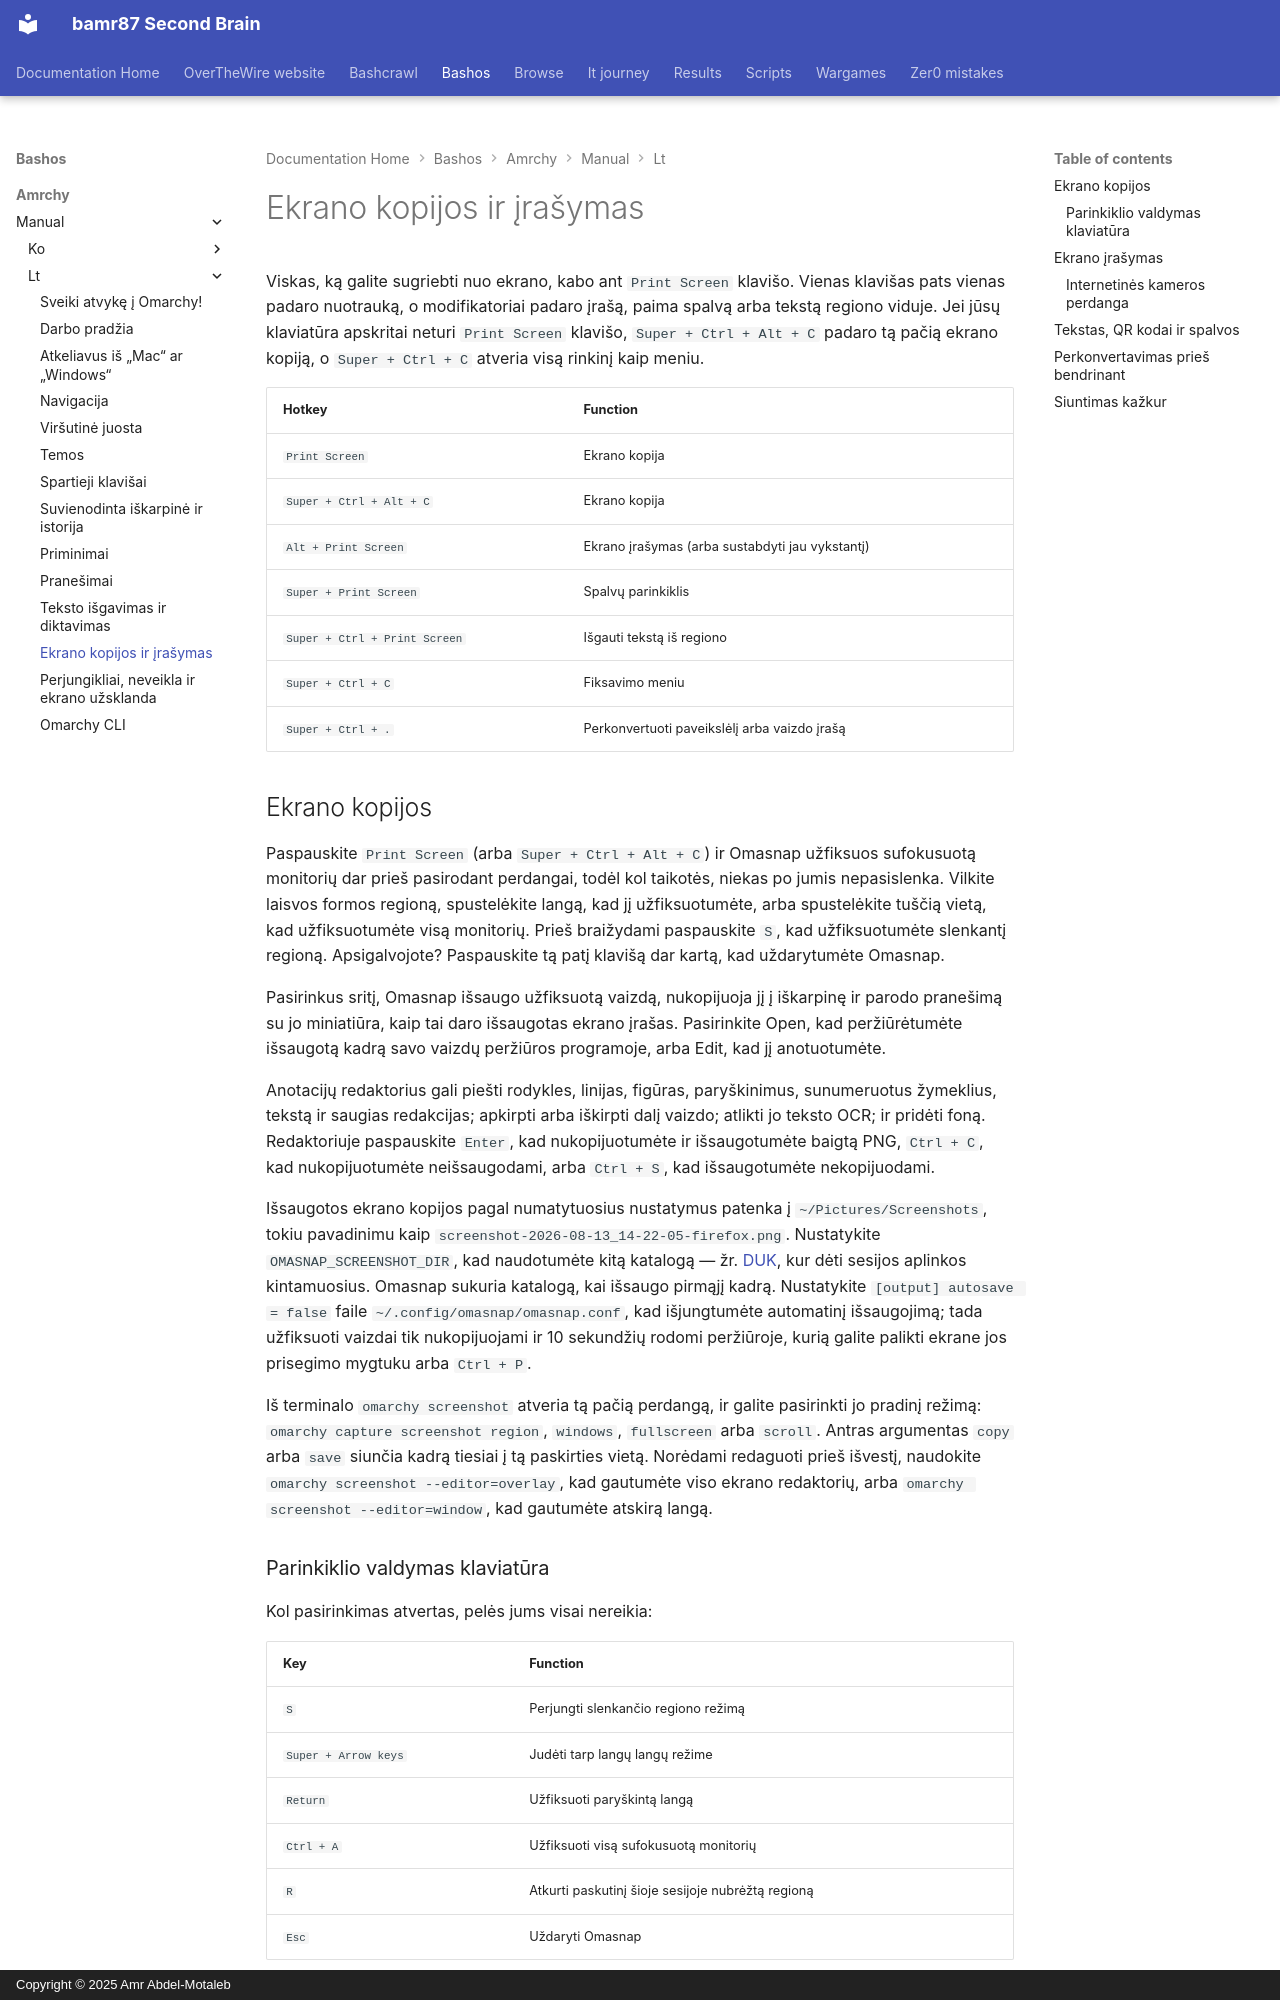

repository: bamr87/README · page: bashos/amrchy/manual/lt/12-screenshots-recording/index.html · generator: mkdocs · copyright: Copyright © 2025 Amr Abdel-Motaleb

---
source_file: amrchy/manual/lt/12-screenshots-recording.md
source_repo: bamr87/bashos
source_url: https://github.com/bamr87/bashos/blob/main/amrchy/manual/lt/12-screenshots-recording.md
title: Ekrano kopijos ir įrašymas
---
# Ekrano kopijos ir įrašymas

Viskas, ką galite sugriebti nuo ekrano, kabo ant `Print Screen` klavišo. Vienas klavišas pats vienas padaro nuotrauką, o modifikatoriai padaro įrašą, paima spalvą arba tekstą regiono viduje. Jei jūsų klaviatūra apskritai neturi `Print Screen` klavišo, `Super + Ctrl + Alt + C` padaro tą pačią ekrano kopiją, o `Super + Ctrl + C` atveria visą rinkinį kaip meniu.

| Hotkey | Function |
| ------ | -------- |
| `Print Screen` | Ekrano kopija |
| `Super + Ctrl + Alt + C` | Ekrano kopija |
| `Alt + Print Screen` | Ekrano įrašymas (arba sustabdyti jau vykstantį) |
| `Super + Print Screen` | Spalvų parinkiklis |
| `Super + Ctrl + Print Screen` | Išgauti tekstą iš regiono |
| `Super + Ctrl + C` | Fiksavimo meniu |
| `Super + Ctrl + .` | Perkonvertuoti paveikslėlį arba vaizdo įrašą |

## Ekrano kopijos

Paspauskite `Print Screen` (arba `Super + Ctrl + Alt + C`) ir Omasnap užfiksuos sufokusuotą monitorių dar prieš pasirodant perdangai, todėl kol taikotės, niekas po jumis nepasislenka. Vilkite laisvos formos regioną, spustelėkite langą, kad jį užfiksuotumėte, arba spustelėkite tuščią vietą, kad užfiksuotumėte visą monitorių. Prieš braižydami paspauskite `S`, kad užfiksuotumėte slenkantį regioną. Apsigalvojote? Paspauskite tą patį klavišą dar kartą, kad uždarytumėte Omasnap.

Pasirinkus sritį, Omasnap išsaugo užfiksuotą vaizdą, nukopijuoja jį į iškarpinę ir parodo pranešimą su jo miniatiūra, kaip tai daro išsaugotas ekrano įrašas. Pasirinkite Open, kad peržiūrėtumėte išsaugotą kadrą savo vaizdų peržiūros programoje, arba Edit, kad jį anotuotumėte.

Anotacijų redaktorius gali piešti rodykles, linijas, figūras, paryškinimus, sunumeruotus žymeklius, tekstą ir saugias redakcijas; apkirpti arba iškirpti dalį vaizdo; atlikti jo teksto OCR; ir pridėti foną. Redaktoriuje paspauskite `Enter`, kad nukopijuotumėte ir išsaugotumėte baigtą PNG, `Ctrl + C`, kad nukopijuotumėte neišsaugodami, arba `Ctrl + S`, kad išsaugotumėte nekopijuodami.

Išsaugotos ekrano kopijos pagal numatytuosius nustatymus patenka į `~/Pictures/Screenshots`, tokiu pavadinimu kaip `screenshot-2026-08-13_14-22-05-firefox.png`. Nustatykite `OMASNAP_SCREENSHOT_DIR`, kad naudotumėte kitą katalogą — žr. [DUK](46-faq.md), kur dėti sesijos aplinkos kintamuosius. Omasnap sukuria katalogą, kai išsaugo pirmąjį kadrą. Nustatykite `[output] autosave = false` faile `~/.config/omasnap/omasnap.conf`, kad išjungtumėte automatinį išsaugojimą; tada užfiksuoti vaizdai tik nukopijuojami ir 10 sekundžių rodomi peržiūroje, kurią galite palikti ekrane jos prisegimo mygtuku arba `Ctrl + P`.

Iš terminalo `omarchy screenshot` atveria tą pačią perdangą, ir galite pasirinkti jo pradinį režimą: `omarchy capture screenshot region`, `windows`, `fullscreen` arba `scroll`. Antras argumentas `copy` arba `save` siunčia kadrą tiesiai į tą paskirties vietą. Norėdami redaguoti prieš išvestį, naudokite `omarchy screenshot --editor=overlay`, kad gautumėte viso ekrano redaktorių, arba `omarchy screenshot --editor=window`, kad gautumėte atskirą langą.

### Parinkiklio valdymas klaviatūra

Kol pasirinkimas atvertas, pelės jums visai nereikia:

| Key | Function |
| --- | -------- |
| `S` | Perjungti slenkančio regiono režimą |
| `Super + Arrow keys` | Judėti tarp langų langų režime |
| `Return` | Užfiksuoti paryškintą langą |
| `Ctrl + A` | Užfiksuoti visą sufokusuotą monitorių |
| `R` | Atkurti paskutinį šioje sesijoje nubrėžtą regioną |
| `Esc` | Uždaryti Omasnap |

Šie susiejimai egzistuoja tik kol Omasnap atvertas, todėl jie negali susidurti su niekuo jūsų pačių konfigūracijoje.
